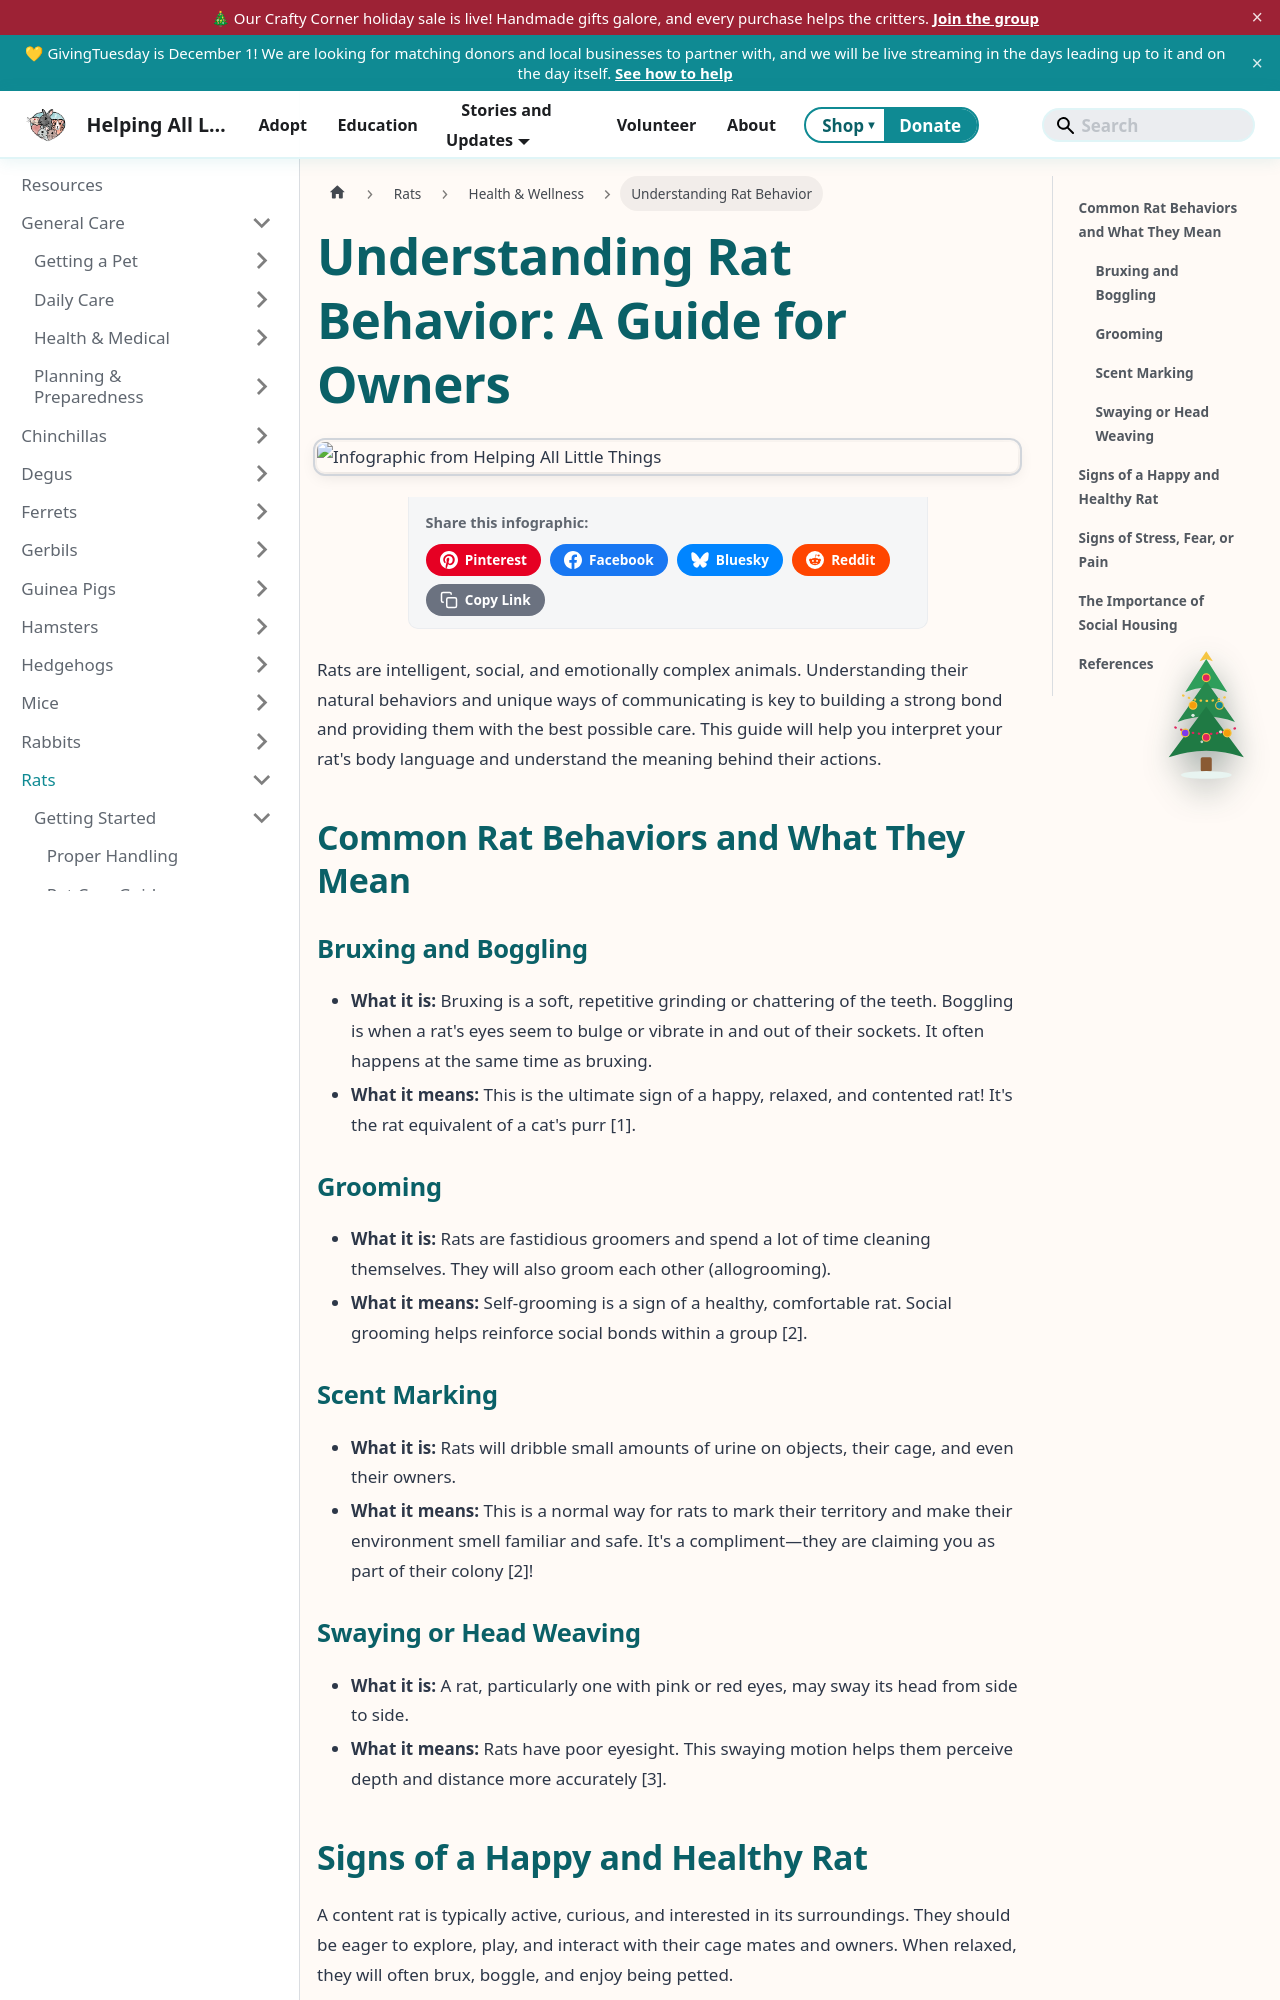

repository: AlannaBurke/haltrescue · page: docs/Rats/health-and-wellness/understanding-rat-behavior.html · generator: docusaurus

---
sidebar_label: Understanding Rat Behavior
sidebar_position: 4
tags: [rats, behavior, bonding, training, health, enrichment, body language]
description: "Rats are intelligent, social, and emotionally complex animals. Understanding their natural behaviors and unique ways of communicating is key to building a strong bond and providing them with the best..."
---



# Understanding Rat Behavior: A Guide for Owners

import InfographicShare from '@site/src/components/InfographicShare';

<InfographicShare imageSrc="/img/rats/rat-behavior-guide.png" />


Rats are intelligent, social, and emotionally complex animals. Understanding their natural behaviors and unique ways of communicating is key to building a strong bond and providing them with the best possible care. This guide will help you interpret your rat's body language and understand the meaning behind their actions.

## Common Rat Behaviors and What They Mean

### Bruxing and Boggling

*   **What it is:** Bruxing is a soft, repetitive grinding or chattering of the teeth. Boggling is when a rat's eyes seem to bulge or vibrate in and out of their sockets. It often happens at the same time as bruxing.
*   **What it means:** This is the ultimate sign of a happy, relaxed, and contented rat! It's the rat equivalent of a cat's purr [1].

### Grooming

*   **What it is:** Rats are fastidious groomers and spend a lot of time cleaning themselves. They will also groom each other (allogrooming).
*   **What it means:** Self-grooming is a sign of a healthy, comfortable rat. Social grooming helps reinforce social bonds within a group [2].

### Scent Marking

*   **What it is:** Rats will dribble small amounts of urine on objects, their cage, and even their owners.
*   **What it means:** This is a normal way for rats to mark their territory and make their environment smell familiar and safe. It's a compliment—they are claiming you as part of their colony [2]!
